Run: headless pygame with SDL's dummy video driver; simulated clock (each Clock.tick advances the game by its frame time, no real sleeping); random seed 0; keys injected as events and as key.get_pressed() state; no mouse input.
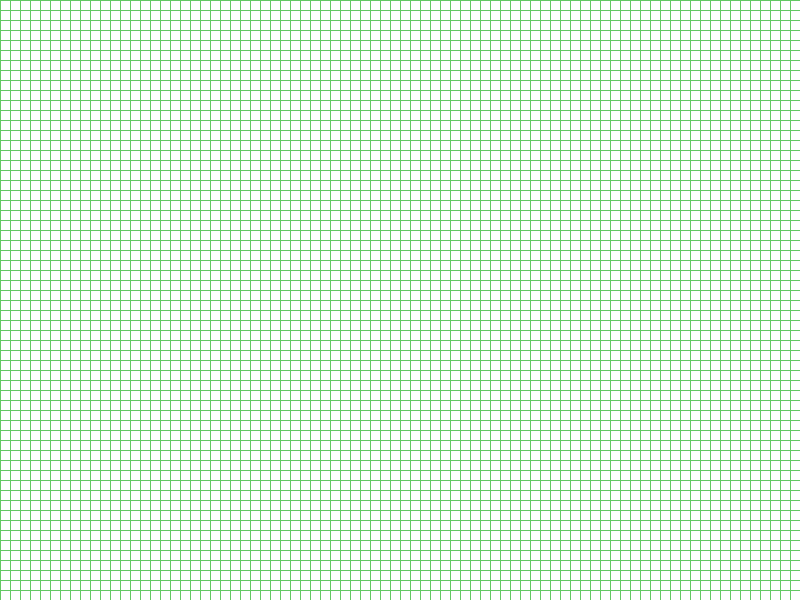
Frame 1 of 4 · flips 1–60 · no input
Frame 2 of 4 · flips 61–180 · tapped SPACE, RETURN · held RIGHT (→), D · screen unchanged from frame 1, image omitted
Frame 3 of 4 · flips 181–300 · held DOWN (↓), S · screen unchanged from frame 2, image omitted
Frame 4 of 4 · flips 301–420 · held LEFT (←), A, UP (↑), W · screen unchanged from frame 3, image omitted

The pygame program that drew these frames:

import pygame as pg

class Game:
    def __init__(self, width: int = 800, height: int = 600):
        self.init_game()
        self.width: int = width
        self.height: int = height
        self.fps: int = 60
        self.tile_size: int = 10
        self.clock: pg.time.Clock = pg.time.Clock()
        self.screen: pg.Surface = pg.display.set_mode((self.width, self.height))
        self.exit_game = False

    def init_game(self):
        pg.init()
        pg.display.set_caption("Game of Life")
    
    def run(self):
        # Game Loop
        while not self.exit_game:
            for event in pg.event.get():
                match event.type:
                    case pg.QUIT:
                        self.exit_game = True
            self.update()
            self.draw()
            self.clock.tick(self.fps)
        pg.quit()
    
    def update(self):
        pass

    def draw(self):
        self.screen.fill((255, 255, 255))
        # Рисуем сетку
        line_color: pg.Color = (100, 200, 100)
        for row in range(self.height // self.tile_size):
            pg.draw.line(self.screen, line_color, (0, row * self.tile_size), (self.width, row * self.tile_size))
        for col in range(self.width // self.tile_size):
            pg.draw.line(self.screen, line_color, (col * self.tile_size, 0), (col * self.tile_size, self.height))
        pg.display.update()

if __name__ == "__main__":
    game: Game = Game()
    game.run()
